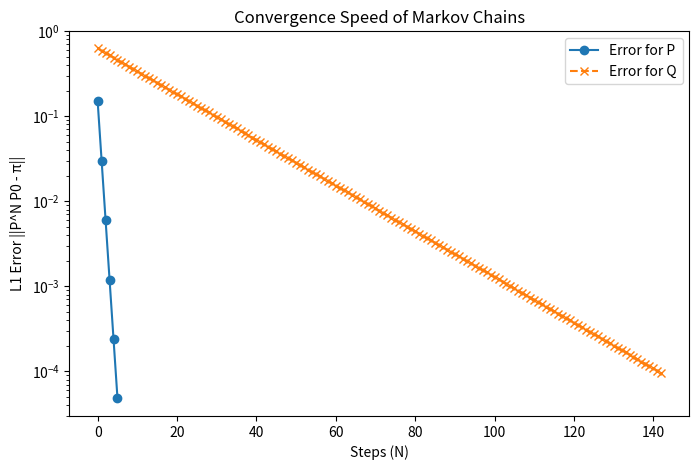
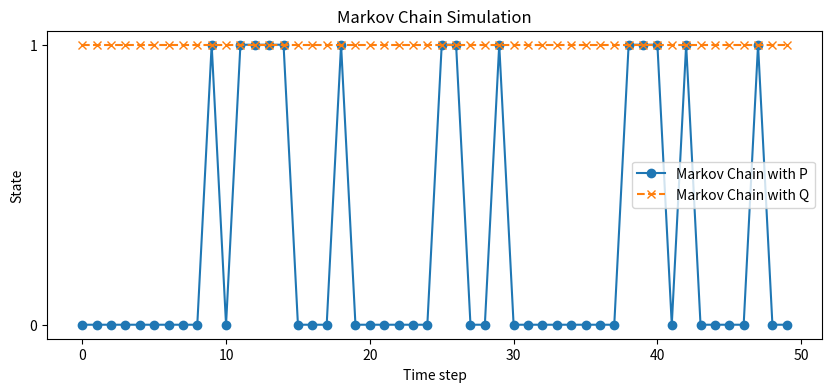

Generate these figures, in order, with matplotlib:
import numpy as np
import matplotlib.pyplot as plt

# Define transition matrices P and Q
P = np.array([
    [0.9, 0.1],
    [0.7, 0.3]
])

Q = np.array([
    [0.95, 0.05],
    [0.01, 0.99]
])

# Initial state distribution
P0 = np.array([0.5, 0.5])  # 50% probability of starting in each state

# Function to simulate a Markov chain
def simulate_markov_chain(P, P0, N):
    states = [np.random.choice([0, 1], p=P0)]  # Start at X0 based on P0
    for _ in range(N - 1):
        current_state = states[-1]
        next_state = np.random.choice([0, 1], p=P[current_state])
        states.append(next_state)
    return states

def compute_stationary_distribution(P):
    eigvals, eigvecs = np.linalg.eig(P.T)  # Get eigenvectors of P^T
    stationary = eigvecs[:, np.isclose(eigvals, 1)]  # Find eigenvector for eigenvalue 1
    stationary = stationary[:, 0].real  # Extract real part
    stationary /= stationary.sum()  # Normalize
    return stationary

pi_P = compute_stationary_distribution(P)
pi_Q = compute_stationary_distribution(Q)

print(f"Stationary distribution for P: {pi_P}")
print(f"Stationary distribution for Q: {pi_Q}")

# Function to compute convergence speed
def compute_convergence_speed(P, P0, pi, threshold=1e-4, max_steps=5000):
    errors = []
    for N in range(1, max_steps + 1):
        PN_P0 = np.linalg.matrix_power(P.T, N) @ P0  # Compute P^N * P0
        error = np.sum(np.abs(PN_P0 - pi))  # Compute L1 norm
        errors.append(error)
        if error < threshold:
            return N, errors  # Return step count and error history
    return max_steps, errors  # If it doesn't converge in max_steps

# Compute convergence speed for P and Q
N_P, errors_P = compute_convergence_speed(P, P0, pi_P)
N_Q, errors_Q = compute_convergence_speed(Q, P0, pi_Q)

print(f"Convergence steps for P: {N_P}")
print(f"Convergence steps for Q: {N_Q}")
print("Last 10 errors for P:", errors_P[-10:])
print("Last 10 errors for Q:", errors_Q[-10:])

# Plot convergence error over time
def plot_convergence_error():
    plt.figure(figsize=(8, 5))
    plt.plot(errors_P, label="Error for P", marker='o')
    plt.plot(errors_Q, label="Error for Q", marker='x', linestyle='--')
    plt.xlabel("Steps (N)")
    plt.ylabel("L1 Error ||P^N P0 - π||")
    plt.yscale("log")  # Log scale for better visualization
    plt.legend()
    plt.title("Convergence Speed of Markov Chains")
    plt.show()

plot_convergence_error()

# Parameters
N = 50  # Number of steps

# Simulate Markov chains for P and Q
simulated_P = simulate_markov_chain(P, P0, N)
simulated_Q = simulate_markov_chain(Q, P0, N)

# Function to compute P^N (matrix exponentiation)
def compute_transition_distribution(P, P0, N):
    PN = np.linalg.matrix_power(P, N)  # Compute P^N
    return P0 @ PN  # Compute final state distribution

# Compute P^N * P0 and Q^N * P0
final_dist_P = compute_transition_distribution(P, P0, N)
final_dist_Q = compute_transition_distribution(Q, P0, N)

# Print results
print(f"Final distribution using P: {final_dist_P}")
print(f"Final distribution using Q: {final_dist_Q}")

# Plot the simulated state sequences
plt.figure(figsize=(10, 4))
plt.plot(simulated_P, label="Markov Chain with P", marker='o', linestyle='-')
plt.plot(simulated_Q, label="Markov Chain with Q", marker='x', linestyle='--')
plt.xlabel("Time step")
plt.ylabel("State")
plt.yticks([0, 1])
plt.legend()
plt.title("Markov Chain Simulation")
plt.show()

